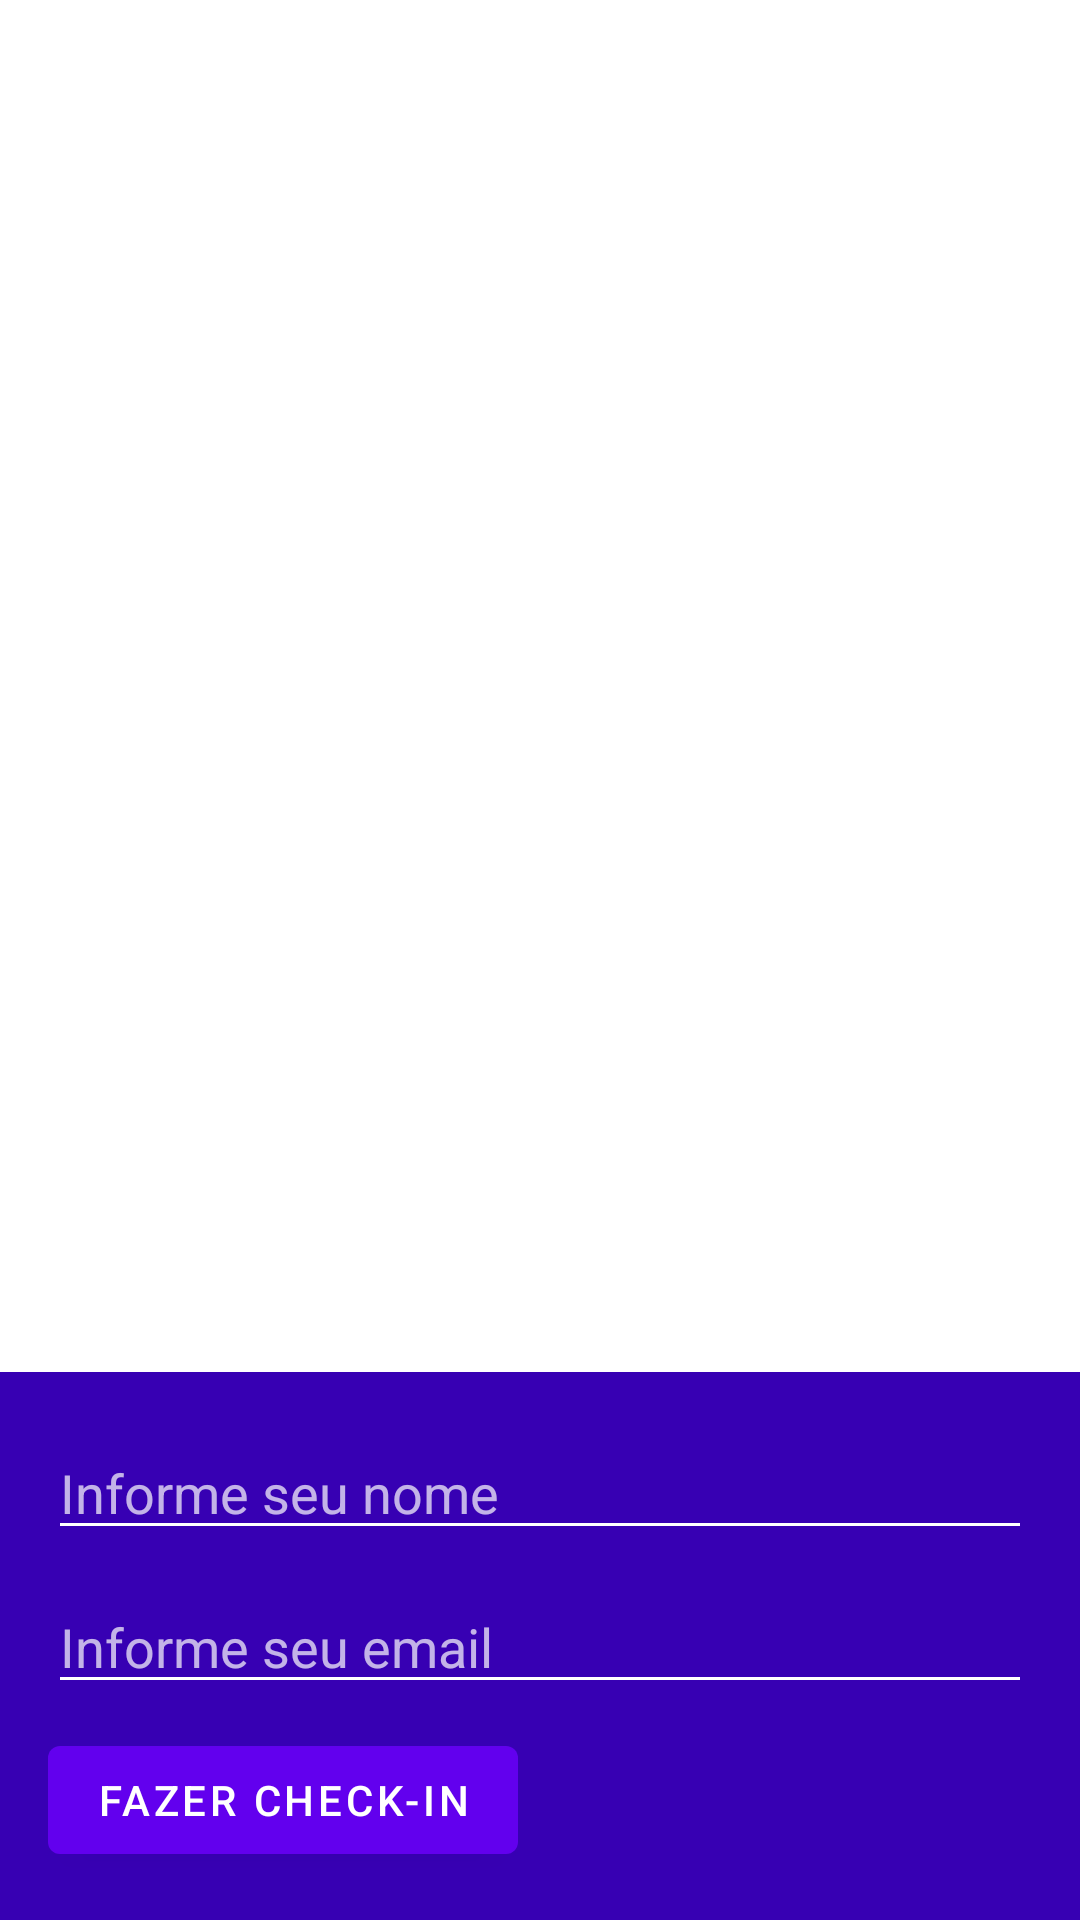

Write the Android layout XML for this screen, with the resource values it uses.
<!-- AndroidManifest.xml: application theme AppTheme -->
<!-- res/layout/checkin_fragment.xml -->
<?xml version="1.0" encoding="utf-8"?>
<androidx.constraintlayout.widget.ConstraintLayout xmlns:android="http://schemas.android.com/apk/res/android"
    xmlns:app="http://schemas.android.com/apk/res-auto"
    xmlns:tools="http://schemas.android.com/tools"
    android:id="@+id/event_details"
    android:layout_width="match_parent"
    android:layout_height="match_parent"
    tools:context=".presentation.checkIn.CheckInFragment">

    <LinearLayout
        android:layout_width="match_parent"
        android:layout_height="wrap_content"
        android:background="?attr/colorPrimaryDark"
        android:orientation="vertical"
        android:padding="16dp"
        app:layout_constraintBottom_toBottomOf="parent"
        app:layout_constraintEnd_toEndOf="parent"
        app:layout_constraintStart_toStartOf="parent">

        <androidx.appcompat.widget.AppCompatEditText
            android:id="@+id/textNameCheckIn"
            android:layout_width="match_parent"
            android:layout_height="wrap_content"
            android:layout_marginBottom="8dp"
            android:backgroundTint="@color/white"
            android:maxLines="1"
            android:inputType="text"
            android:scrollHorizontally="true"
            android:ellipsize="end"
            android:layout_weight="1"
            android:layout_marginTop="2dp"
            android:drawablePadding="10dp"
            android:hint="@string/informeNome"
            app:layout_constraintBottom_toTopOf="@+id/fragmentEventCheckInEmailTv"
            app:layout_constraintEnd_toEndOf="parent"
            app:layout_constraintStart_toStartOf="parent"
            app:layout_constraintTop_toBottomOf="@+id/fragmentEventCheckInNameTv" />

        <androidx.appcompat.widget.AppCompatEditText
            android:id="@+id/textEmailCheckIn"
            android:layout_width="match_parent"
            android:layout_height="wrap_content"
            android:hint="@string/informeEmail"
            android:maxLines="1"
            android:inputType="text"
            android:scrollHorizontally="true"
            android:ellipsize="end"
            android:layout_weight="1"
            android:layout_marginTop="2dp"
            android:drawablePadding="10dp"
            android:layout_marginBottom="8dp"
            android:backgroundTint="@color/white"
            app:layout_constraintBottom_toTopOf="@+id/fragmentEventCheckInEmailTv"
            app:layout_constraintEnd_toEndOf="parent"
            app:layout_constraintStart_toStartOf="parent"
            app:layout_constraintTop_toBottomOf="@+id/fragmentEventCheckInNameTv" />

        <com.google.android.material.button.MaterialButton
            android:id="@+id/checkInButton"
            android:layout_width="wrap_content"
            android:layout_height="wrap_content"
            android:text="@string/fazerCheckIn"
            android:textColor="@color/white" />

    </LinearLayout>

</androidx.constraintlayout.widget.ConstraintLayout>
<!-- resources referenced by this layout -->
<resources>
  <color name="white">@android:color/white</color>
  <string name="fazerCheckIn">FAZER CHECK-IN</string>
  <string name="informeEmail">Informe seu email</string>
  <string name="informeNome">Informe seu nome</string>
  <style name="AppTheme" parent="Theme.MaterialComponents.NoActionBar">
          
          <item name="colorPrimary">@color/colorPrimary</item>
          <item name="colorPrimaryDark">@color/colorPrimaryDark</item>
          <item name="colorAccent">@color/colorAccent</item>
  
          <item name="android:windowBackground">@color/white</item>
          <item name="android:textViewStyle">@style/MyTextView</item>
          <item name="colorOnSecondary">@color/white</item>
      </style>
  <color name="colorPrimary">#6200EE</color>
  <color name="colorPrimaryDark">#3700B3</color>
  <color name="colorAccent">#03DAC5</color>
  <style name="MyTextView">
          <item name="android:textColor">@color/black</item>
      </style>
  <color name="black">@android:color/black</color>
</resources>
